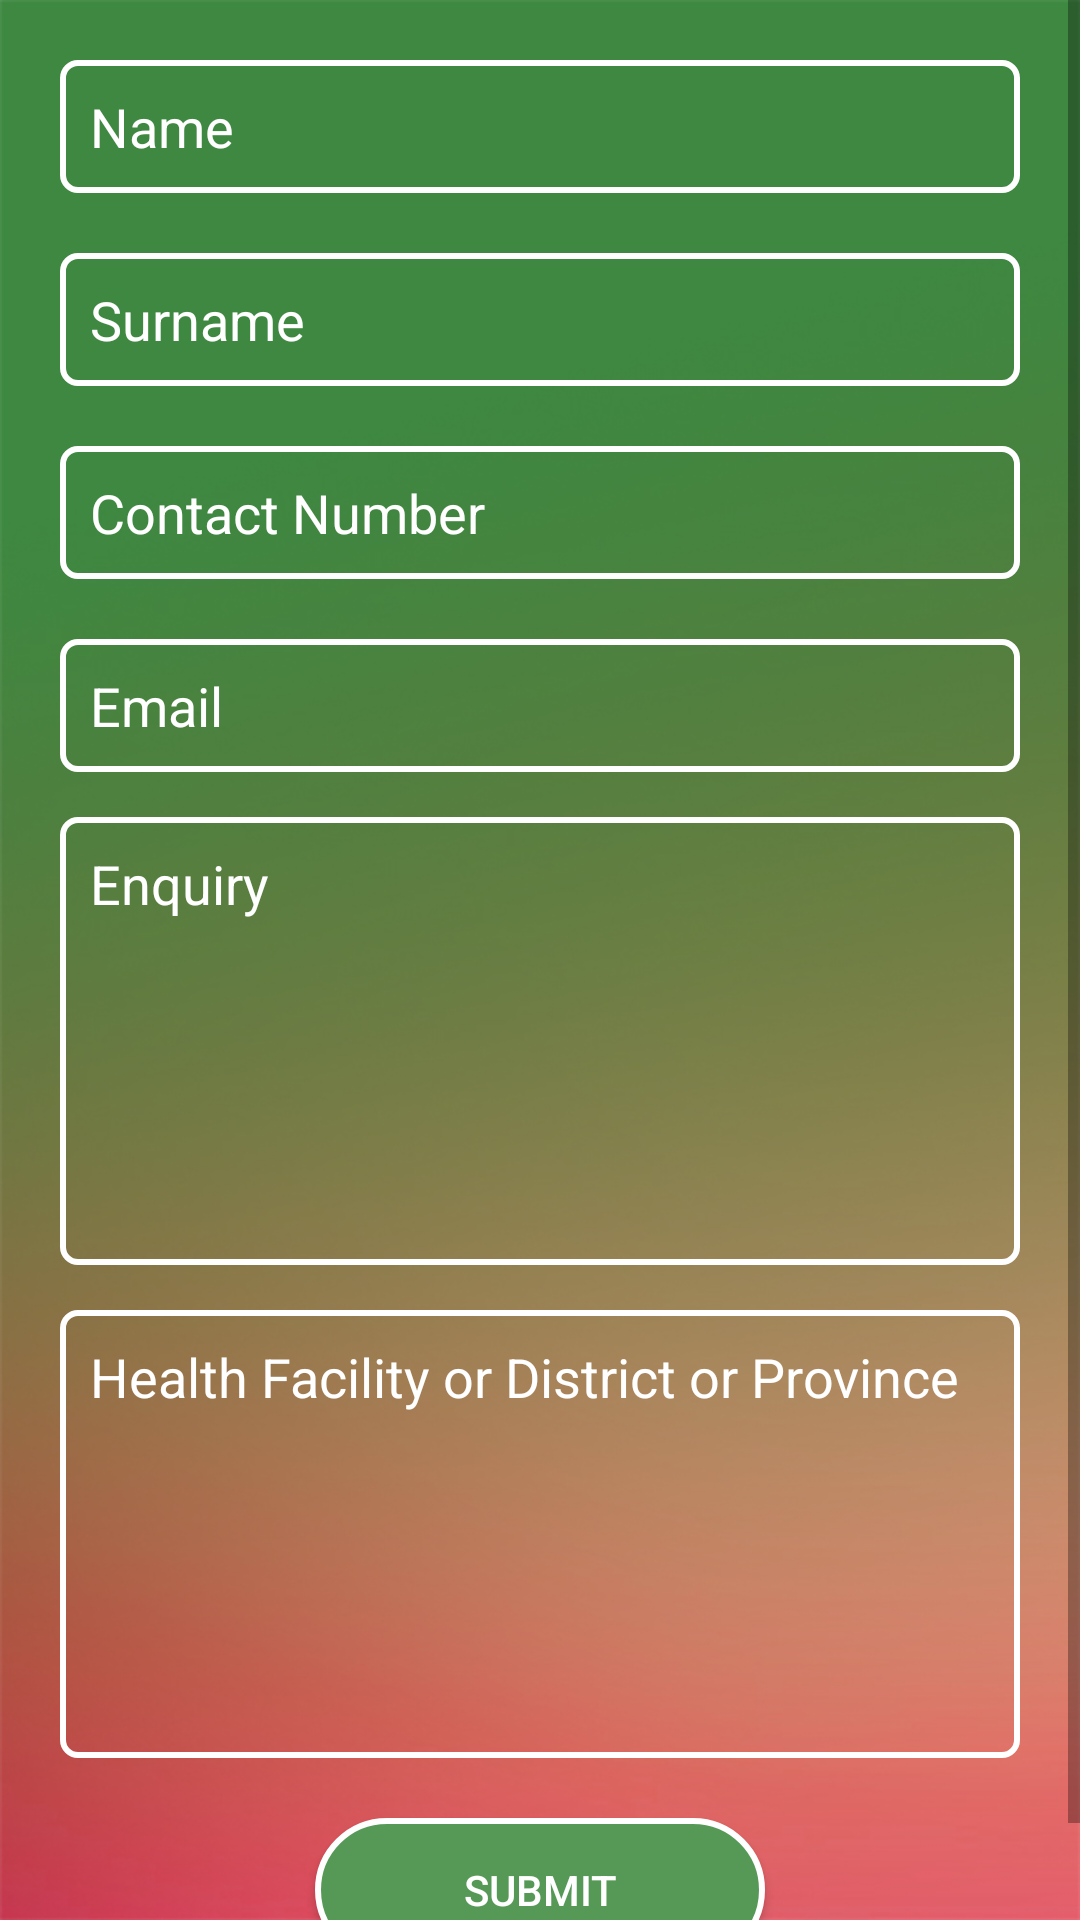

Android layout source for this screen:
<!-- AndroidManifest.xml: application theme AppTheme -->
<!-- res/layout/fragment_contact_us.xml -->
<?xml version="1.0" encoding="utf-8"?>

<ScrollView xmlns:android="http://schemas.android.com/apk/res/android"
    android:layout_width="match_parent"
    android:layout_height="match_parent"
    android:background="@drawable/background"
    android:fillViewport="true">

    <RelativeLayout
        android:layout_width="match_parent"
        android:layout_height="match_parent">

        <EditText
            android:id="@+id/edtName"
            android:layout_width="match_parent"
            android:layout_height="wrap_content"
            android:layout_marginLeft="20dp"
            android:layout_marginRight="20dp"
            android:layout_marginTop="20dp"
            android:background="@drawable/bg_spinner"
            android:hint="Name"
            android:paddingBottom="10dp"
            android:paddingLeft="10dp"
            android:paddingTop="10dp"
            android:singleLine="true"
            android:textColor="@android:color/white"
            android:textColorHint="@android:color/white" />

        <EditText
            android:id="@+id/edtSurName"
            android:layout_width="match_parent"
            android:layout_height="wrap_content"
            android:layout_below="@+id/edtName"
            android:layout_marginLeft="20dp"
            android:layout_marginRight="20dp"
            android:layout_marginTop="20dp"
            android:background="@drawable/bg_spinner"
            android:hint="Surname"
            android:paddingBottom="10dp"
            android:paddingLeft="10dp"
            android:paddingTop="10dp"
            android:singleLine="true"
            android:textColor="@android:color/white"
            android:textColorHint="@android:color/white" />

        <EditText
            android:id="@+id/edtContactNumber"
            android:layout_width="match_parent"
            android:layout_height="wrap_content"
            android:layout_below="@+id/edtSurName"
            android:layout_marginLeft="20dp"
            android:layout_marginRight="20dp"
            android:layout_marginTop="20dp"
            android:background="@drawable/bg_spinner"
            android:hint="Contact Number"
            android:paddingBottom="10dp"
            android:paddingLeft="10dp"
            android:paddingTop="10dp"
            android:singleLine="true"
            android:textColor="@android:color/white"
            android:textColorHint="@android:color/white" />

        <EditText
            android:id="@+id/edtEmail"
            android:layout_width="match_parent"
            android:layout_height="wrap_content"
            android:layout_below="@+id/edtContactNumber"
            android:layout_marginLeft="20dp"
            android:layout_marginRight="20dp"
            android:layout_marginTop="20dp"
            android:background="@drawable/bg_spinner"
            android:hint="Email"
            android:paddingBottom="10dp"
            android:paddingLeft="10dp"
            android:paddingTop="10dp"
            android:singleLine="true"
            android:textColor="@android:color/white"
            android:textColorHint="@android:color/white" />

        <EditText
            android:id="@+id/edtEnquiry"
            android:layout_width="match_parent"
            android:layout_height="wrap_content"
            android:layout_below="@+id/edtEmail"
            android:layout_marginLeft="20dp"
            android:layout_marginRight="20dp"
            android:layout_marginTop="15dp"
            android:background="@drawable/bg_spinner"
            android:gravity="top|left"
            android:hint="Enquiry"
            android:inputType="textMultiLine"
            android:lines="8"
            android:maxLines="10"
            android:minLines="6"
            android:paddingBottom="10dp"
            android:paddingLeft="10dp"
            android:paddingTop="10dp"
            android:scrollbars="vertical"
            android:singleLine="true"
            android:textColor="@android:color/white"
            android:textColorHint="@android:color/white" />

        <EditText
            android:id="@+id/edtHealthFacility"
            android:layout_width="match_parent"
            android:layout_height="wrap_content"
            android:layout_below="@+id/edtEnquiry"
            android:layout_marginLeft="20dp"
            android:layout_marginRight="20dp"
            android:layout_marginTop="15dp"
            android:background="@drawable/bg_spinner"
            android:gravity="top|left"
            android:hint="Health Facility or District or Province"
            android:inputType="textMultiLine"
            android:lines="8"
            android:maxLines="10"
            android:minLines="6"
            android:paddingBottom="10dp"
            android:paddingLeft="10dp"
            android:paddingTop="10dp"
            android:scrollbars="vertical"
            android:singleLine="true"
            android:textColor="@android:color/white"
            android:textColorHint="@android:color/white" />


        <EditText
            android:id="@+id/edtDistrict"
            android:layout_width="match_parent"
            android:layout_height="wrap_content"
            android:layout_below="@+id/edtHealthFacility"
            android:layout_marginLeft="20dp"
            android:layout_marginRight="20dp"
            android:layout_marginTop="20dp"
            android:background="@drawable/bg_spinner"
            android:hint="District"
            android:paddingBottom="10dp"
            android:paddingLeft="10dp"
            android:paddingTop="10dp"
            android:singleLine="true"
            android:textColor="@android:color/white"
            android:textColorHint="@android:color/white"
            android:visibility="gone" />

        <EditText
            android:id="@+id/edtProvince"
            android:layout_width="match_parent"
            android:layout_height="wrap_content"
            android:layout_below="@+id/edtDistrict"
            android:layout_marginLeft="20dp"
            android:layout_marginRight="20dp"
            android:layout_marginTop="20dp"
            android:background="@drawable/bg_spinner"
            android:hint="Province"
            android:paddingBottom="10dp"
            android:paddingLeft="10dp"
            android:paddingTop="10dp"
            android:textColor="@android:color/white"
            android:textColorHint="@android:color/white"
            android:visibility="gone" />


        <Button
            android:id="@+id/btnSubmit"
            android:layout_width="150dp"
            android:layout_height="wrap_content"
            android:layout_below="@+id/edtProvince"
            android:layout_centerInParent="true"
            android:layout_marginBottom="20dp"
            android:layout_marginTop="20dp"
            android:background="@drawable/btn_bg"
            android:text="Submit"
            android:textColor="@android:color/white"
            android:visibility="visible" />


    </RelativeLayout>

</ScrollView>
<!-- resources referenced by this layout -->
<resources>
  <!-- drawable background: png bitmap (drawable, 64396 bytes) -->
  <!-- drawable bg_spinner (drawable) -->
  <?xml version="1.0" encoding="UTF-8"?>
  
  <shape xmlns:android="http://schemas.android.com/apk/res/android"
      android:id="@+id/listview_background_shape">
      <stroke
          android:width="2dp"
          android:color="@android:color/white" />
      <padding
          android:bottom="2dp"
          android:left="2dp"
          android:right="2dp"
          android:top="2dp" />
      <corners android:radius="5dp" />
      <solid android:color="@android:color/transparent" />
  </shape>
  <!-- drawable btn_bg (drawable) -->
  <?xml version="1.0" encoding="utf-8"?>
  <shape xmlns:android="http://schemas.android.com/apk/res/android"
      android:shape="rectangle">
      <corners android:radius="25dp" />
  
      <solid android:color="#569957" />
  
      <stroke
          android:width="2dp"
          android:color="@android:color/white" />
  </shape>
  <style name="AppTheme" parent="Theme.AppCompat.Light.NoActionBar">
          
          <item name="colorPrimary">@color/colorPrimary</item>
          <item name="colorPrimaryDark">@color/colorPrimaryDark</item>
          <item name="colorAccent">@color/colorGreen</item>
      </style>
  <color name="colorPrimary">#ff6d0c</color>
  <color name="colorPrimaryDark">#009900</color>
  <color name="colorGreen">#009900</color>
</resources>
